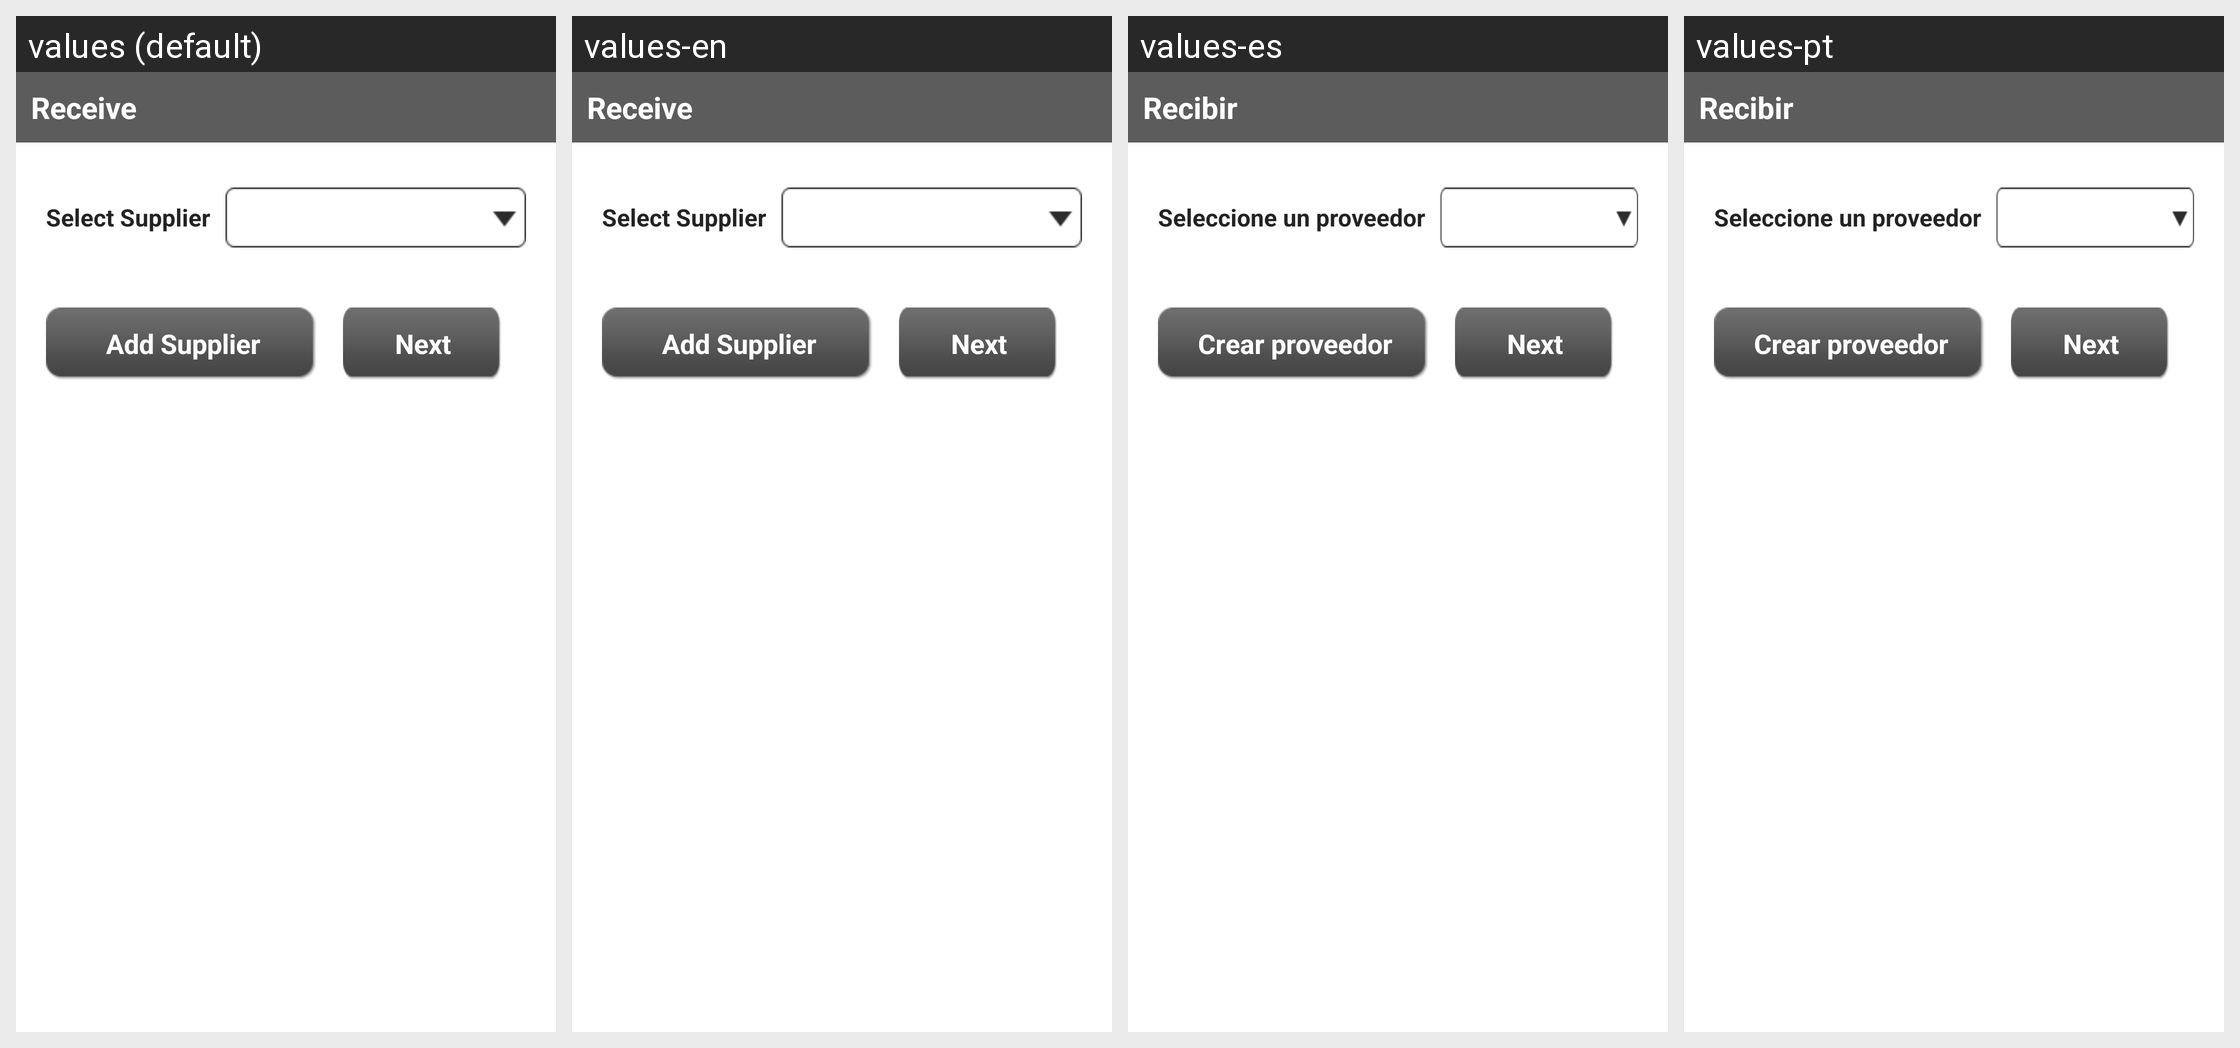

The Android screen above is rendered under several locales of the same app. Produce the string resources it draws, with the default and per-locale values.
Android screen res/layout/inventory_dialog.xml rendered under 4 locales, left to right: values (default), values-en, values-es, values-pt. Device: Nexus 5 (rendered at 1080×1920; each locale shown at half size, 540×960, under a caption strip naming it); theme AppTheme.
Strings drawn on this screen, with the default value and each locale's value (text and hints the layout hard-codes, and strings that could not be matched under every locale, appear in the picture but are not listed):

inv_recieve
  values: Receive
  values-en: Receive
  values-es: Recibir
  values-pt: Recibir

select_supplier
  values: Select Supplier
  values-en: Select Supplier
  values-es: Seleccione un proveedor
  values-pt: Seleccione un proveedor

add_supplier
  values: Add Supplier
  values-en: Add Supplier
  values-es: Crear proveedor
  values-pt: Crear proveedor
